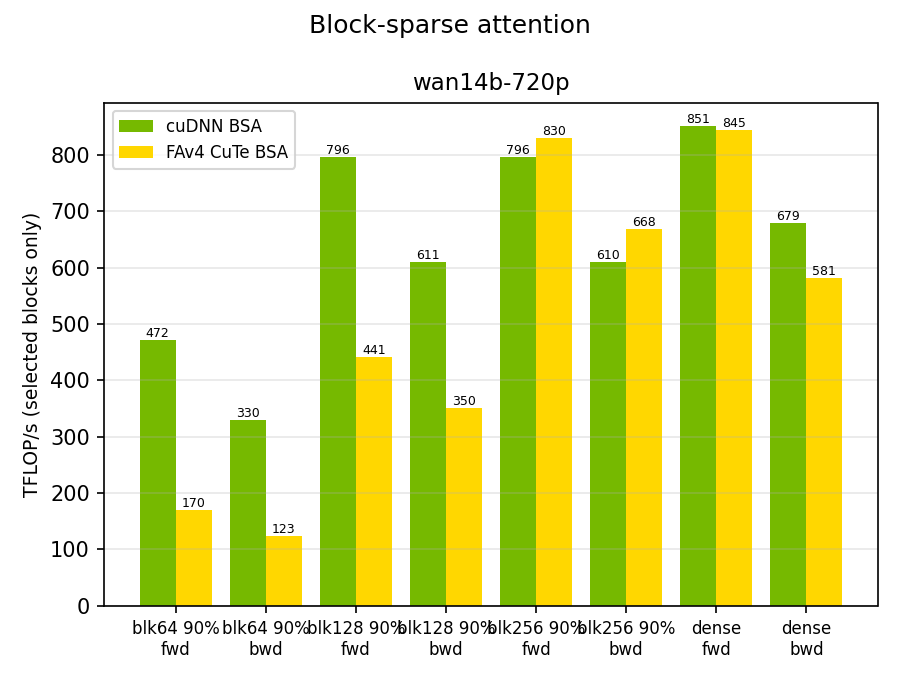

The data file committed next to this chart (first rows):
case, arm, mask, direction, granularity, sparsity, ms, tflops
wan14b-720p, cudnn, topk, fwd, 64, 0.9, 36.85, 472.1
wan14b-720p, fa4, topk, fwd, 64, 0.9, 102.2, 170.2
wan14b-720p, cudnn, topk, bwd, 64, 0.9, 131.8, 330.0
wan14b-720p, fa4, topk, bwd, 64, 0.9, 354.6, 122.6
wan14b-720p, cudnn, topk, fwd, 128, 0.9, 21.85, 796.2
wan14b-720p, fa4, topk, fwd, 128, 0.9, 39.48, 440.6
wan14b-720p, cudnn, topk, bwd, 128, 0.9, 71.19, 610.8
wan14b-720p, fa4, topk, bwd, 128, 0.9, 124.2, 350.2
wan14b-720p, cudnn, topk, fwd, 256, 0.9, 21.84, 796.5
wan14b-720p, fa4, topk, fwd, 256, 0.9, 20.95, 830.3
wan14b-720p, cudnn, topk, bwd, 256, 0.9, 71.23, 610.5
wan14b-720p, fa4, topk, bwd, 256, 0.9, 65.11, 667.9
wan14b-720p, cudnn, topk, fwd, 128, 0.0, 204.4, 850.9
wan14b-720p, fa4, topk, fwd, 128, 0.0, 206, 844.6
wan14b-720p, cudnn, topk, bwd, 128, 0.0, 640.4, 679.0
wan14b-720p, fa4, topk, bwd, 128, 0.0, 748.2, 581.2
